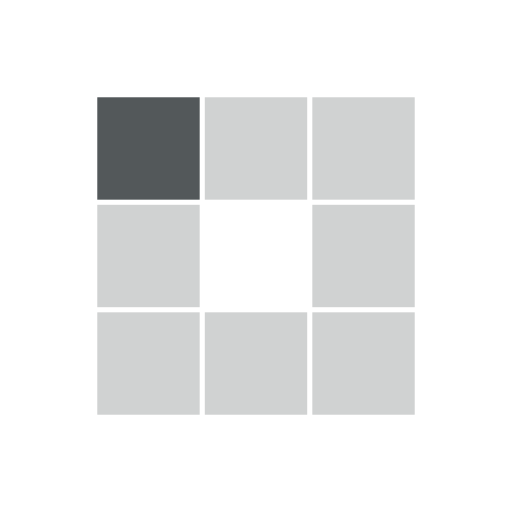
t = 0.00 s
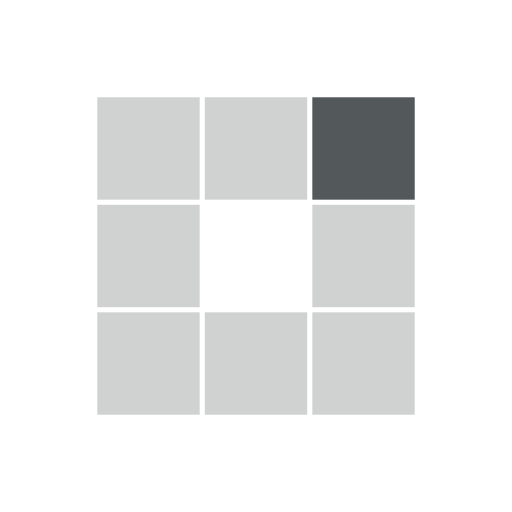
t = 0.31 s
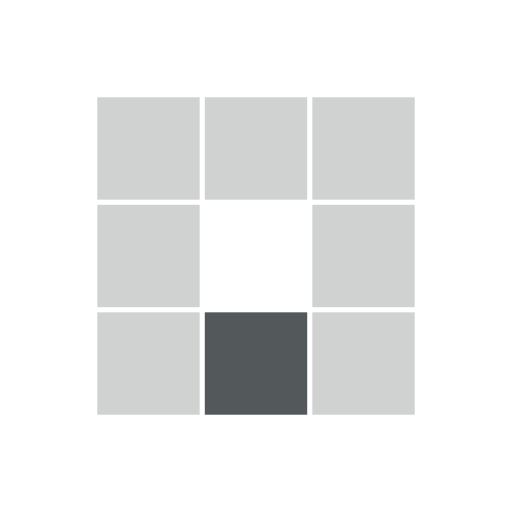
t = 0.63 s
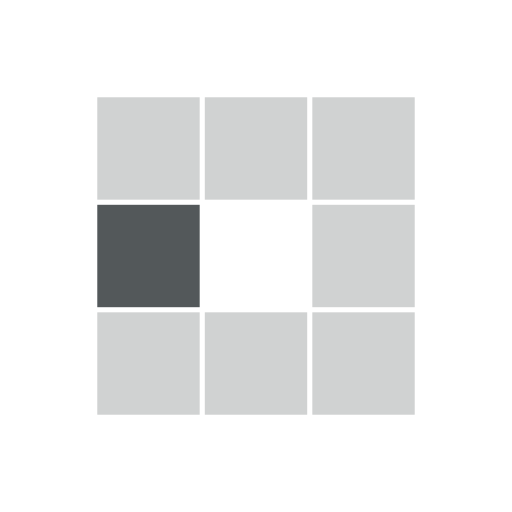
t = 0.94 s
t = 1.25 s: frame unchanged from t = 0.31 s, image omitted
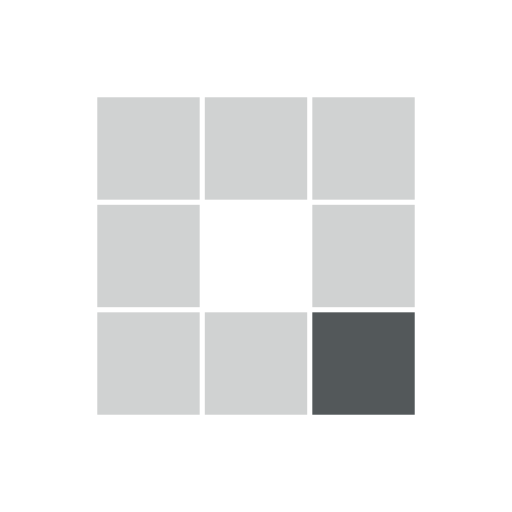
t = 1.53 s

The animated SVG that drew these frames (rendered in a browser with its animation timeline set to each time). Animation: 8 SMIL elements (animate=8); one cycle of 1.88 s, repeats indefinitely.

<?xml version="1.0" encoding="utf-8"?>
<svg xmlns="http://www.w3.org/2000/svg" xmlns:xlink="http://www.w3.org/1999/xlink" style="margin: auto; background: none; display: block; shape-rendering: auto;" width="100px" height="100px" viewBox="0 0 100 100" preserveAspectRatio="xMidYMid">
<rect x="19" y="19" width="20" height="20" fill="#d0d2d2">
  <animate attributeName="fill" values="#53585a;#d0d2d2;#d0d2d2" keyTimes="0;0.125;1" dur="1s" repeatCount="indefinite" begin="0s" calcMode="discrete"></animate>
</rect><rect x="40" y="19" width="20" height="20" fill="#d0d2d2">
  <animate attributeName="fill" values="#53585a;#d0d2d2;#d0d2d2" keyTimes="0;0.125;1" dur="1s" repeatCount="indefinite" begin="0.125s" calcMode="discrete"></animate>
</rect><rect x="61" y="19" width="20" height="20" fill="#d0d2d2">
  <animate attributeName="fill" values="#53585a;#d0d2d2;#d0d2d2" keyTimes="0;0.125;1" dur="1s" repeatCount="indefinite" begin="0.25s" calcMode="discrete"></animate>
</rect><rect x="19" y="40" width="20" height="20" fill="#d0d2d2">
  <animate attributeName="fill" values="#53585a;#d0d2d2;#d0d2d2" keyTimes="0;0.125;1" dur="1s" repeatCount="indefinite" begin="0.875s" calcMode="discrete"></animate>
</rect><rect x="61" y="40" width="20" height="20" fill="#d0d2d2">
  <animate attributeName="fill" values="#53585a;#d0d2d2;#d0d2d2" keyTimes="0;0.125;1" dur="1s" repeatCount="indefinite" begin="0.375s" calcMode="discrete"></animate>
</rect><rect x="19" y="61" width="20" height="20" fill="#d0d2d2">
  <animate attributeName="fill" values="#53585a;#d0d2d2;#d0d2d2" keyTimes="0;0.125;1" dur="1s" repeatCount="indefinite" begin="0.75s" calcMode="discrete"></animate>
</rect><rect x="40" y="61" width="20" height="20" fill="#d0d2d2">
  <animate attributeName="fill" values="#53585a;#d0d2d2;#d0d2d2" keyTimes="0;0.125;1" dur="1s" repeatCount="indefinite" begin="0.625s" calcMode="discrete"></animate>
</rect><rect x="61" y="61" width="20" height="20" fill="#d0d2d2">
  <animate attributeName="fill" values="#53585a;#d0d2d2;#d0d2d2" keyTimes="0;0.125;1" dur="1s" repeatCount="indefinite" begin="0.5s" calcMode="discrete"></animate>
</rect>
<!-- [ldio] generated by https://loading.io/ --></svg>
